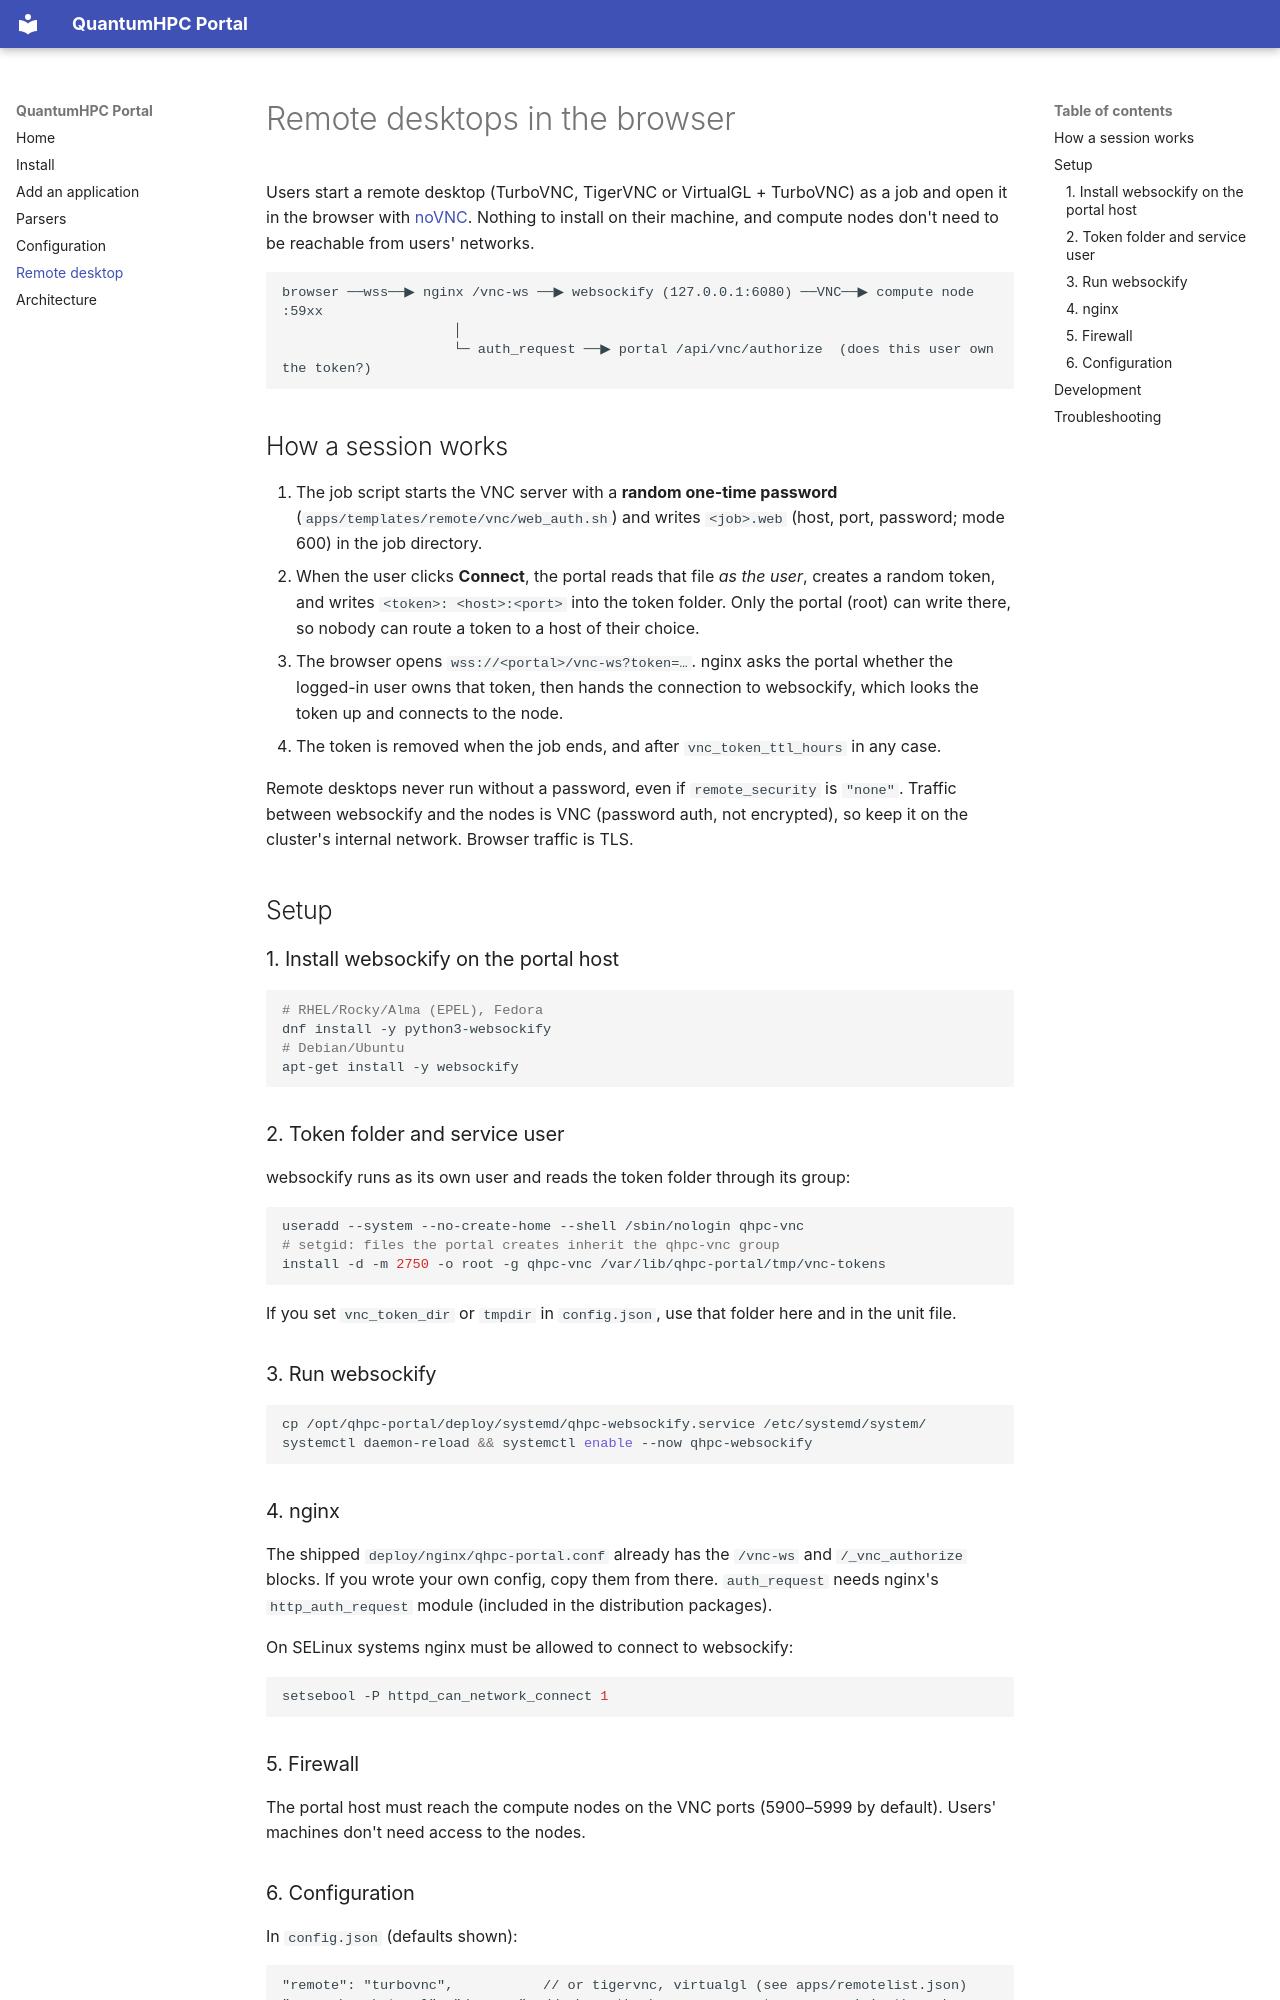

repository: quantumhpc/portal · page: remote-desktop/index.html · generator: mkdocs

# Remote desktops in the browser

Users start a remote desktop (TurboVNC, TigerVNC or VirtualGL + TurboVNC) as a
job and open it in the browser with [noVNC](https://novnc.com). Nothing to
install on their machine, and compute nodes don't need to be reachable from
users' networks.

```
browser ──wss──▶ nginx /vnc-ws ──▶ websockify (127.0.0.1:6080) ──VNC──▶ compute node :59xx
                     │
                     └─ auth_request ──▶ portal /api/vnc/authorize  (does this user own the token?)
```

## How a session works

1. The job script starts the VNC server with a **random one-time password**
   (`apps/templates/remote/vnc/web_auth.sh`) and writes `<job>.web` (host,
   port, password; mode 600) in the job directory.
2. When the user clicks **Connect**, the portal reads that file *as the user*,
   creates a random token, and writes `<token>: <host>:<port>` into the token
   folder. Only the portal (root) can write there, so nobody can route a token to
   a host of their choice.
3. The browser opens `wss://<portal>/vnc-ws?token=…`. nginx asks the portal
   whether the logged-in user owns that token, then hands the connection to
   websockify, which looks the token up and connects to the node.
4. The token is removed when the job ends, and after `vnc_token_ttl_hours`
   in any case.

Remote desktops never run without a password, even if `remote_security` is
`"none"`. Traffic between websockify and the nodes is VNC (password auth, not
encrypted), so keep it on the cluster's internal network. Browser traffic is
TLS.

## Setup

### 1. Install websockify on the portal host

```bash
# RHEL/Rocky/Alma (EPEL), Fedora
dnf install -y python3-websockify
# Debian/Ubuntu
apt-get install -y websockify
```

### 2. Token folder and service user

websockify runs as its own user and reads the token folder through its group:

```bash
useradd --system --no-create-home --shell /sbin/nologin qhpc-vnc
# setgid: files the portal creates inherit the qhpc-vnc group
install -d -m 2750 -o root -g qhpc-vnc /var/lib/qhpc-portal/tmp/vnc-tokens
```

If you set `vnc_token_dir` or `tmpdir` in `config.json`, use that folder here
and in the unit file.

### 3. Run websockify

```bash
cp /opt/qhpc-portal/deploy/systemd/qhpc-websockify.service /etc/systemd/system/
systemctl daemon-reload && systemctl enable --now qhpc-websockify
```

### 4. nginx

The shipped `deploy/nginx/qhpc-portal.conf` already has the `/vnc-ws` and
`/_vnc_authorize` blocks. If you wrote your own config, copy them from there.
`auth_request` needs nginx's `http_auth_request` module (included in the
distribution packages).

On SELinux systems nginx must be allowed to connect to websockify:

```bash
setsebool -P httpd_can_network_connect 1
```

### 5. Firewall

The portal host must reach the compute nodes on the VNC ports
(5900–5999 by default). Users' machines don't need access to the nodes.
